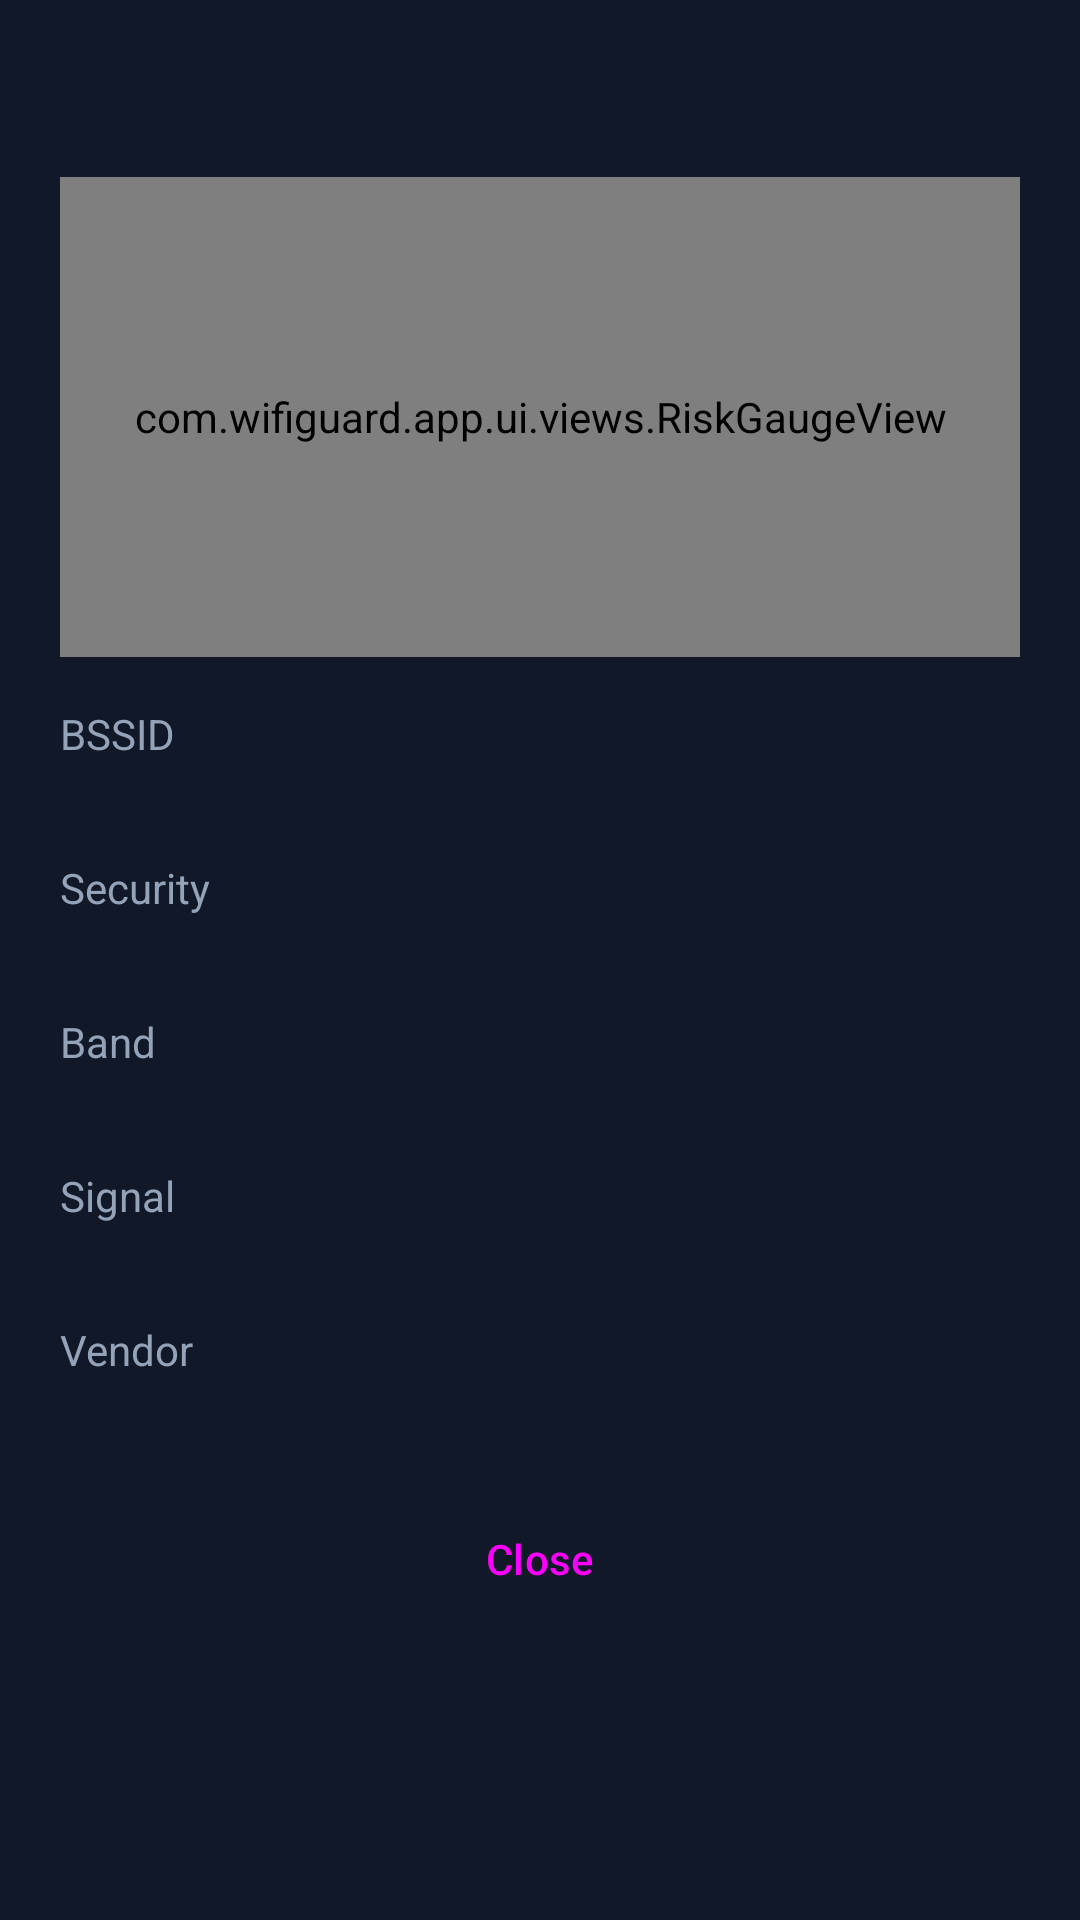

Layout XML and referenced resources for this Android screen:
<!-- AndroidManifest.xml: application theme Theme.WifiGuard -->
<!-- res/layout/dialog_network_detail.xml -->
<ScrollView xmlns:android="http://schemas.android.com/apk/res/android" android:layout_width="match_parent" android:layout_height="wrap_content" android:background="@color/surface">
<LinearLayout android:layout_width="match_parent" android:layout_height="wrap_content" android:orientation="vertical" android:padding="20dp">
<TextView android:id="@+id/tv_ssid" android:layout_width="match_parent" android:layout_height="wrap_content" android:textColor="@color/text_primary" android:textSize="20sp" android:textStyle="bold"/>
<com.wifiguard.app.ui.views.RiskGaugeView android:id="@+id/gauge" android:layout_width="match_parent" android:layout_height="160dp" android:layout_marginTop="12dp"/>
<TextView android:id="@+id/tv_reason" android:layout_width="match_parent" android:layout_height="wrap_content" android:layout_marginTop="8dp" android:padding="10dp" android:background="#7F1D1D" android:textColor="#FFFFFF" android:visibility="gone"/>
<TextView android:layout_width="match_parent" android:layout_height="wrap_content" android:layout_marginTop="16dp" android:textColor="@color/text_secondary" android:text="@string/detail_bssid"/>
<TextView android:id="@+id/tv_bssid" android:layout_width="match_parent" android:layout_height="wrap_content" android:textColor="@color/text_primary" android:textSize="15sp"/>
<TextView android:layout_width="match_parent" android:layout_height="wrap_content" android:layout_marginTop="12dp" android:textColor="@color/text_secondary" android:text="@string/detail_security"/>
<TextView android:id="@+id/tv_security" android:layout_width="match_parent" android:layout_height="wrap_content" android:textColor="@color/text_primary" android:textSize="15sp"/>
<TextView android:layout_width="match_parent" android:layout_height="wrap_content" android:layout_marginTop="12dp" android:textColor="@color/text_secondary" android:text="@string/detail_band"/>
<TextView android:id="@+id/tv_band" android:layout_width="match_parent" android:layout_height="wrap_content" android:textColor="@color/text_primary" android:textSize="15sp"/>
<TextView android:layout_width="match_parent" android:layout_height="wrap_content" android:layout_marginTop="12dp" android:textColor="@color/text_secondary" android:text="@string/detail_signal"/>
<TextView android:id="@+id/tv_signal" android:layout_width="match_parent" android:layout_height="wrap_content" android:textColor="@color/text_primary" android:textSize="15sp"/>
<TextView android:layout_width="match_parent" android:layout_height="wrap_content" android:layout_marginTop="12dp" android:textColor="@color/text_secondary" android:text="@string/detail_vendor"/>
<TextView android:id="@+id/tv_vendor" android:layout_width="match_parent" android:layout_height="wrap_content" android:textColor="@color/text_primary" android:textSize="15sp"/>
<Button android:id="@+id/btn_close" style="@style/Widget.Material3.Button.TextButton" android:layout_width="match_parent" android:layout_height="wrap_content" android:layout_marginTop="16dp" android:text="@string/close"/>
</LinearLayout>
</ScrollView>
<!-- resources referenced by this layout -->
<resources>
  <color name="surface">#111827</color>
  <color name="text_primary">#F8FAFC</color>
  <color name="text_secondary">#94A3B8</color>
  <string name="close">Close</string>
  <string name="detail_band">Band</string>
  <string name="detail_bssid">BSSID</string>
  <string name="detail_security">Security</string>
  <string name="detail_signal">Signal</string>
  <string name="detail_vendor">Vendor</string>
  <style name="Theme.WifiGuard" parent="Theme.Material3.Dark.NoActionBar">
  <item name="colorPrimary">@color/primary</item>
  <item name="colorPrimaryDark">@color/primary_dark</item>
  <item name="colorOnPrimary">#001114</item>
  <item name="colorSecondary">@color/accent</item>
  <item name="android:colorBackground">@color/bg</item>
  <item name="colorSurface">@color/surface</item>
  <item name="colorOnSurface">@color/text_primary</item>
  <item name="android:statusBarColor">@color/bg</item>
  <item name="android:windowLightStatusBar">false</item>
  <item name="android:navigationBarColor">@color/bg</item>
  </style>
  <color name="primary">#22D3EE</color>
  <color name="primary_dark">#0E7490</color>
  <color name="accent">#3B82F6</color>
  <color name="bg">#0B1220</color>
</resources>
